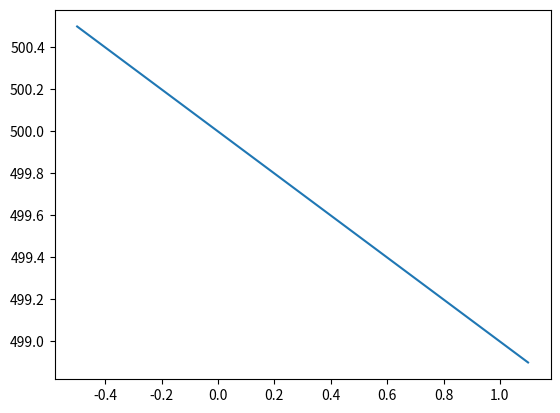

The matplotlib source for this figure:
# -*- coding: utf-8 -*-
"""
Created on Sun Nov 13 09:48:35 2022

@author: GustavoSanchez
"""
from scipy.optimize import milp
from scipy.optimize import Bounds
import numpy as np
from scipy.optimize import LinearConstraint
import matplotlib.pyplot as plt

# Solving XOR problem using linear programming

#initial iteration
print("Iteration 1")
eps = 0.1
Big = 100

A = [[0,0],[1,1]]
B = [[0,1],[1,0]]

obj = [-1, 1, 0, 0, 0] # Objective function
lhs_ineq = [[1, 0, 0, 0, 0],
            [1, 0, -1, -1, 0],
            [0, -1, 0, 1, 0,],
            [0, -1, 1, 0, 0],
            [0, 0, -1, 0, -Big],
            [0, 0, 0, -1, -Big],
            [0, 0, 1, 0, Big],
            [0, 0, 0, 1, Big]]

b_u    =   [ 0,
             0,
             0,
             0,
             -eps,
             -eps,
             Big -eps,
             Big -eps]
b_l = np.full_like(b_u, -np.inf)
constraints = LinearConstraint(lhs_ineq, b_l, b_u)

integr = [0,0,0,0,1]

x0_b = (-Big, Big)
x1_b = (-Big, Big)
x2_b = (-1, 1)
x3_b = (-1, 1)
x4_b = (0, 1)

Bnd = Bounds(lb=[-Big,-Big,-1,-1,0], ub=[Big,Big,1,1,1])
res = milp(c=obj, constraints=constraints, integrality=integr,bounds=Bnd)

print(np.dot(A[0],res.x[2:4]))
print(np.dot(B[0],res.x[2:4]))
print(np.dot(B[1],res.x[2:4]))
print(np.dot(A[1],res.x[2:4]))
print("Classified in class A ", A[1] )
print("Parameters = ",res.x)

t = np.arange(-0.5,1.2,0.1)
L2 = -res.x[2]*t/res.x[3] + res.x[1]/res.x[3]

# plt.ylim([0, 1])
# plt.xlim([0, 1.2])
# plt.plot(t,L2)

print("Iteration 2")
#second iteration
A = [[0,0]]
B = [[0,1],[1,0]]

lhs_ineq = [[1, 0, 0, 0, 0],
            [0, -1, 0, 1, 0,],
            [0, -1, 1, 0, 0],
            [0, 0, -1, 0, -Big],
            [0, 0, 0, -1, -Big],
            [0, 0, 1, 0, Big],
            [0, 0, 0, 1, Big]]

b_u    =   [ 0,
             0,
             0,
             -eps,
             -eps,
             Big -eps,
             Big -eps]
b_l = np.full_like(b_u, -np.inf)
constraints = LinearConstraint(lhs_ineq, b_l, b_u)

res = milp(c=obj, constraints=constraints, integrality=integr,bounds=Bnd)

print(np.dot(A[0],res.x[2:4]))
print(np.dot(B[0],res.x[2:4]))
print(np.dot(B[1],res.x[2:4]))

L2 = -res.x[2]*t/res.x[3] + res.x[0]/res.x[3]
# plt.ylim([-0.5,  1.2])
# plt.xlim([-0.2, 1.2])
# plt.plot(t,L2)

print("Classified in class B ",B[0])
print("Classified in class B ",B[1])
print("Parameters = ",res.x)

print("Iteration 3")

A = [[0,0]]

lhs_ineq = [[1, 0, 0, 0, 0],
            [0, 0, -1, 0, -Big],
            [0, 0, 0, -1, -Big],
            [0, 0, 1, 0, Big],
            [0, 0, 0, 1, Big]]

b_u    =   [ 0,
             -eps,
             -eps,
             Big -eps,
             Big -eps]
b_l = np.full_like(b_u, -np.inf)
constraints = LinearConstraint(lhs_ineq, b_l, b_u)

res = milp(c=obj, constraints=constraints, integrality=integr,bounds=Bnd)

print(np.dot(A[0],res.x[2:4]))

print("Classified in class A ",A[0] )
print("Parameters = ",res.x)

L2 = -res.x[2]*t/res.x[3] + 50/res.x[3]
plt.plot(t,L2)